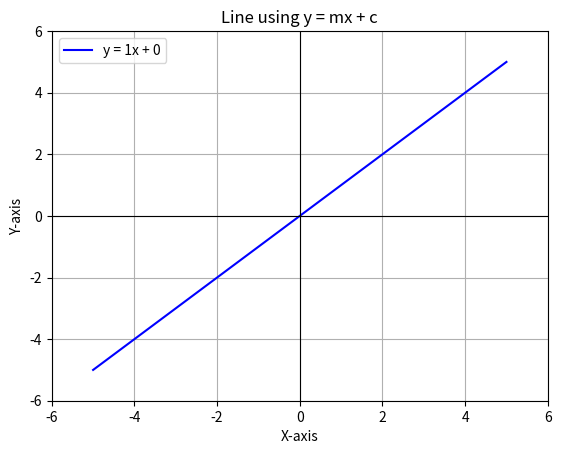

Write the Python code that produced this figure.
import matplotlib.pyplot as plt
import numpy as np

# Slope (m) and intercept (c)
m = 1   # slope
c = 0   # y-intercept

# X values
x = np.linspace(-5, 5, 100)

# Line equation y = mx + c
y = m * x + c

# Plot line
plt.plot(x, y, color="blue", label=f"y = {m}x + {c}")

# Axis settings
plt.xlabel("X-axis")
plt.ylabel("Y-axis")
plt.title("Line using y = mx + c")
plt.legend()
plt.grid(True)

# Set axis limits
plt.xlim(-6, 6)
plt.ylim(-6, 6)

plt.axhline(0, color="black", linewidth=0.8)  # X-axis
plt.axvline(0, color="black", linewidth=0.8)  # Y-axis

plt.show()
